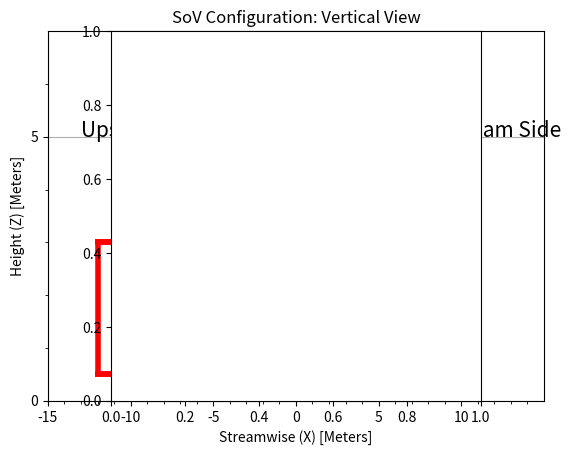

Recreate this plot in Python.
#!/bin/py
#
# interpolate over data field for bottom vanes
#
#
#
import numpy as np
import matplotlib
matplotlib.use('Agg')
import itertools
import matplotlib.pyplot as plt

from scipy import integrate
from scipy.integrate import ode

radprime=6.0
radmin=0.6


#
# main function: execute
#
def main():

    fig = plt.figure()
    ax = fig.add_subplot(1,1,1)

    dom=15

    xmin = -dom
    xmax = dom

    zmin = 0
    zmax = 7
    
    plt.title("SoV Configuration: Vertical View")
    #plt.title("12 Vane")

    major_ticksx = np.arange(xmin, xmax, 5)
    minor_ticksx = np.arange(xmin, xmax, 1)                                         
    major_ticksz = np.arange(zmin, zmax, 5)
    minor_ticksz = np.arange(zmin, zmax, 1)                                         
    ax.set_xticks(major_ticksx)
    ax.set_xticks(minor_ticksx, minor=True) 
    ax.set_yticks(major_ticksz)
    ax.set_yticks(minor_ticksz, minor=True)

    plt.xlim([xmin,xmax])
    plt.ylim([zmin,zmax])
    plt.xlabel('Streamwise (X) [Meters]')
    plt.ylabel('Height (Z) [Meters]')
    plt.grid()

    # adding lines
    #plt.axhline(y=3.0, xmin=-12.0, xmax=0, linewidth=4, color = 'red')

    # front vane
    plt.plot((-12,-3),(3,3),linewidth=4,color = 'red')

    # back vane (x1,x2),(y1,y2)
    
    # front vane (top tier)
    plt.plot((-12,-3),(3,3),linewidth=4,color = 'red')
    plt.plot((-12,-12),(3,0.5),linewidth=4,color = 'red')
    plt.plot((-12,-3),(0.5,0.5),linewidth=4,color = 'red')
    plt.plot((-12,-3),(0.5,0.5),linewidth=4,color = 'red')
    plt.plot((-3,-3),(3,0.5),linewidth=4,color = 'red')

    # back cyl
    plt.plot((3,3),(1,3),linewidth=4,color = 'red')

    # bottom tier front
    plt.plot((-0.6,-0.6),(0,0.5),linewidth=4,color = 'red')
    plt.plot((-6,-6),(0,0.5),linewidth=4,color = 'red')
    plt.plot((-0.6,-6),(0,0),linewidth=4,color = 'red')
    plt.plot((-0.6,-6),(0.5,0.5),linewidth=4,color = 'red')

    # bottom tier back
    plt.plot((0.6,0.6),(0,1),linewidth=4,color = 'red')
    plt.plot((6,6),(0,1),linewidth=4,color = 'red')
    plt.plot((0.6,6),(1,1),linewidth=4,color = 'red')

    # adding text
    ax.text(-13, 5, r'Upstream Side', fontsize=15)
    ax.text(5.6, 5, r'Downstream Side', fontsize=15)

    # cone (front, then back)
    plt.plot((3,1.5),(3,5),linewidth=4,color = 'red')
    plt.plot((-3,-1.5),(3,5),linewidth=4,color = 'red')

    # angles
    #ax.text(-8, -1, r'$\theta^{b,u}_{min}$', fontsize=20,color='blue')
    #ax.text(6, -1, r'$\theta^{b,d}_{min}$', fontsize=20,color='blue')

    # annotate
    #ax.annotate(r'$\theta^{b,u}_{max}$', xy=(-0.5, 0), xytext=(-6, -6),
    #            arrowprops=dict(facecolor='black', shrink=0.05),color='blue',fontsize=20)
    

    fig = plt.gcf()
    plt.axes().set_aspect('equal')

    plt.savefig('vertical_design.png',dpi=500)
    plt.savefig('vertical_design.pdf', format='pdf', dpi=1000)

#
# EXECUTE
#
main()


#
# [redacted]
# 4/28/16 
#
